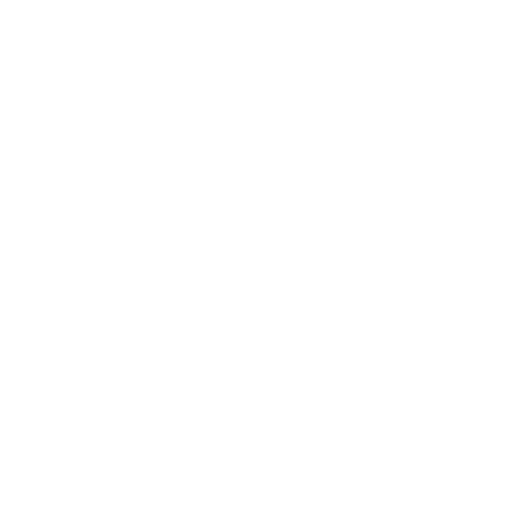
t = 0.00 s
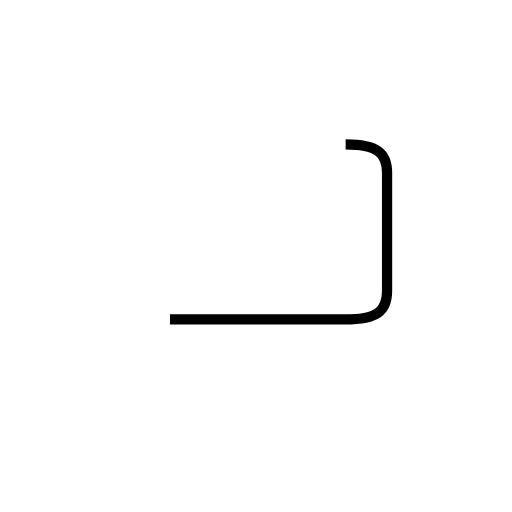
t = 1.20 s
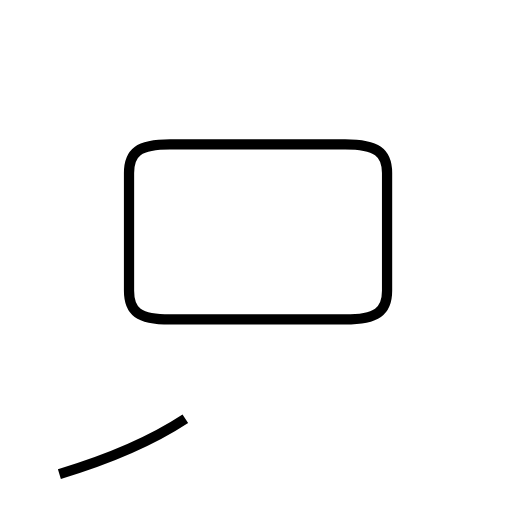
t = 2.81 s
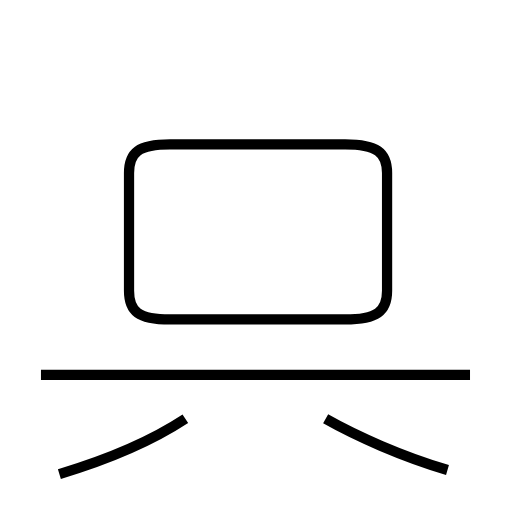
t = 4.45 s
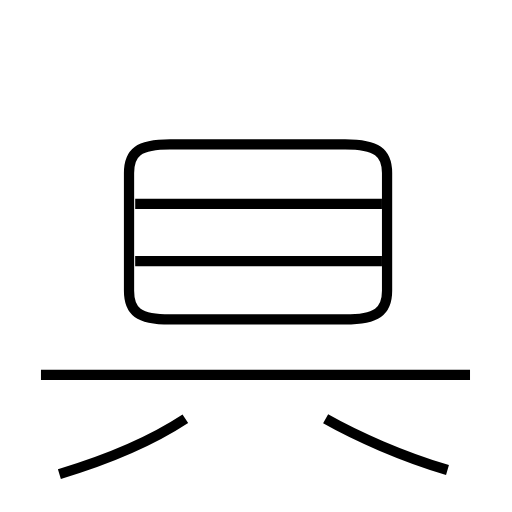
t = 5.90 s
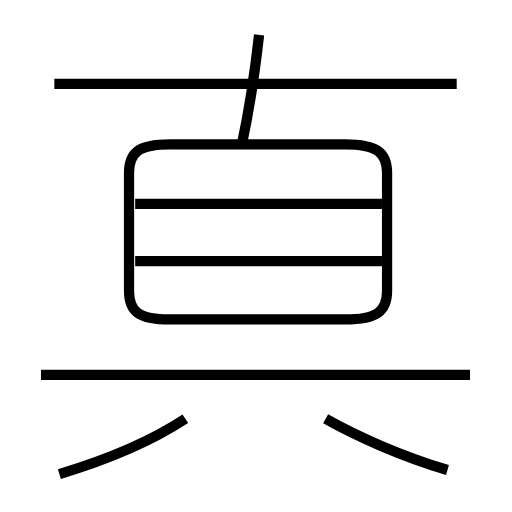
t = 7.40 s

The animated SVG that drew these frames (rendered in a browser with its animation timeline set to each time). Animation: 8 SMIL elements (animate=8); one cycle of 7.40 s.

<?xml version='1.0' encoding='utf-8'?>
<svg viewBox="0.0 -6.0 50.0 50.0" version="1.1" xmlns="http://www.w3.org/2000/svg"><rect x="-1000" y="-1000" width="2000" height="2000" stroke="white" fill="white" /><g style="fill:none;stroke:#000000;stroke-width:1"><path d="M 16.6 -12.8 L 33.7 -12.8 C 36.8 -12.8 37.8 -13.6 37.8 -15.6 L 37.8 -27.1 C 37.8 -29.1 36.8 -29.9 33.7 -29.9 L 16.6 -29.9 C 13.5 -29.9 12.6 -29.1 12.6 -27.1 L 12.6 -15.6 C 12.6 -13.6 13.5 -12.8 16.6 -12.8 Z " transform="translate(0.0 38.0)" stroke-dasharray="80.06151504490904" stroke-dashoffset="80.06151504490904"><animate attributeName="stroke-dashoffset" from="80.06151504490904" to="0" dur="2.4018454513472713s" begin="0s" fill="freeze" /></path><path d="M 5.8 2.3 C 9.8 1.1 14.6 -0.8 18.1 -3.1 " transform="translate(0.0 38.0)" stroke-dasharray="13.475728103572314" stroke-dashoffset="13.475728103572314"><animate attributeName="stroke-dashoffset" from="13.475728103572314" to="0" dur="0.4042718431071694s" begin="2.4018454513472713s" fill="freeze" /></path><path d="M 45.9 -7.4 L 4.0 -7.4 " transform="translate(0.0 38.0)" stroke-dasharray="41.9" stroke-dashoffset="41.9"><animate attributeName="stroke-dashoffset" from="41.9" to="0" dur="1.257s" begin="2.806117294454441s" fill="freeze" /></path><path d="M 43.7 1.9 C 39.3 0.6 34.8 -1.4 31.8 -3.1 " transform="translate(0.0 38.0)" stroke-dasharray="12.932708343200153" stroke-dashoffset="12.932708343200153"><animate attributeName="stroke-dashoffset" from="12.932708343200153" to="0" dur="0.38798125029600455s" begin="4.0631172944544405s" fill="freeze" /></path><path d="M 37.3 -18.5 L 13.2 -18.5 " transform="translate(0.0 38.0)" stroke-dasharray="24.099999999999998" stroke-dashoffset="24.099999999999998"><animate attributeName="stroke-dashoffset" from="24.099999999999998" to="0" dur="0.7229999999999999s" begin="4.451098544750445s" fill="freeze" /></path><path d="M 37.3 -24.1 L 13.2 -24.1 " transform="translate(0.0 38.0)" stroke-dasharray="24.099999999999998" stroke-dashoffset="24.099999999999998"><animate attributeName="stroke-dashoffset" from="24.099999999999998" to="0" dur="0.7229999999999999s" begin="5.174098544750445s" fill="freeze" /></path><path d="M 23.6 -29.8 C 24.4 -33.5 24.9 -37.0 25.3 -40.6 " transform="translate(0.0 38.0)" stroke-dasharray="10.937930431206677" stroke-dashoffset="10.937930431206677"><animate attributeName="stroke-dashoffset" from="10.937930431206677" to="0" dur="0.3281379129362003s" begin="5.8970985447504445s" fill="freeze" /></path><path d="M 44.6 -35.8 L 5.3 -35.8" transform="translate(0.0 38.0)" stroke-dasharray="39.300000000000004" stroke-dashoffset="39.300000000000004"><animate attributeName="stroke-dashoffset" from="39.300000000000004" to="0" dur="1.179s" begin="6.225236457686645s" fill="freeze" /></path></g></svg>
